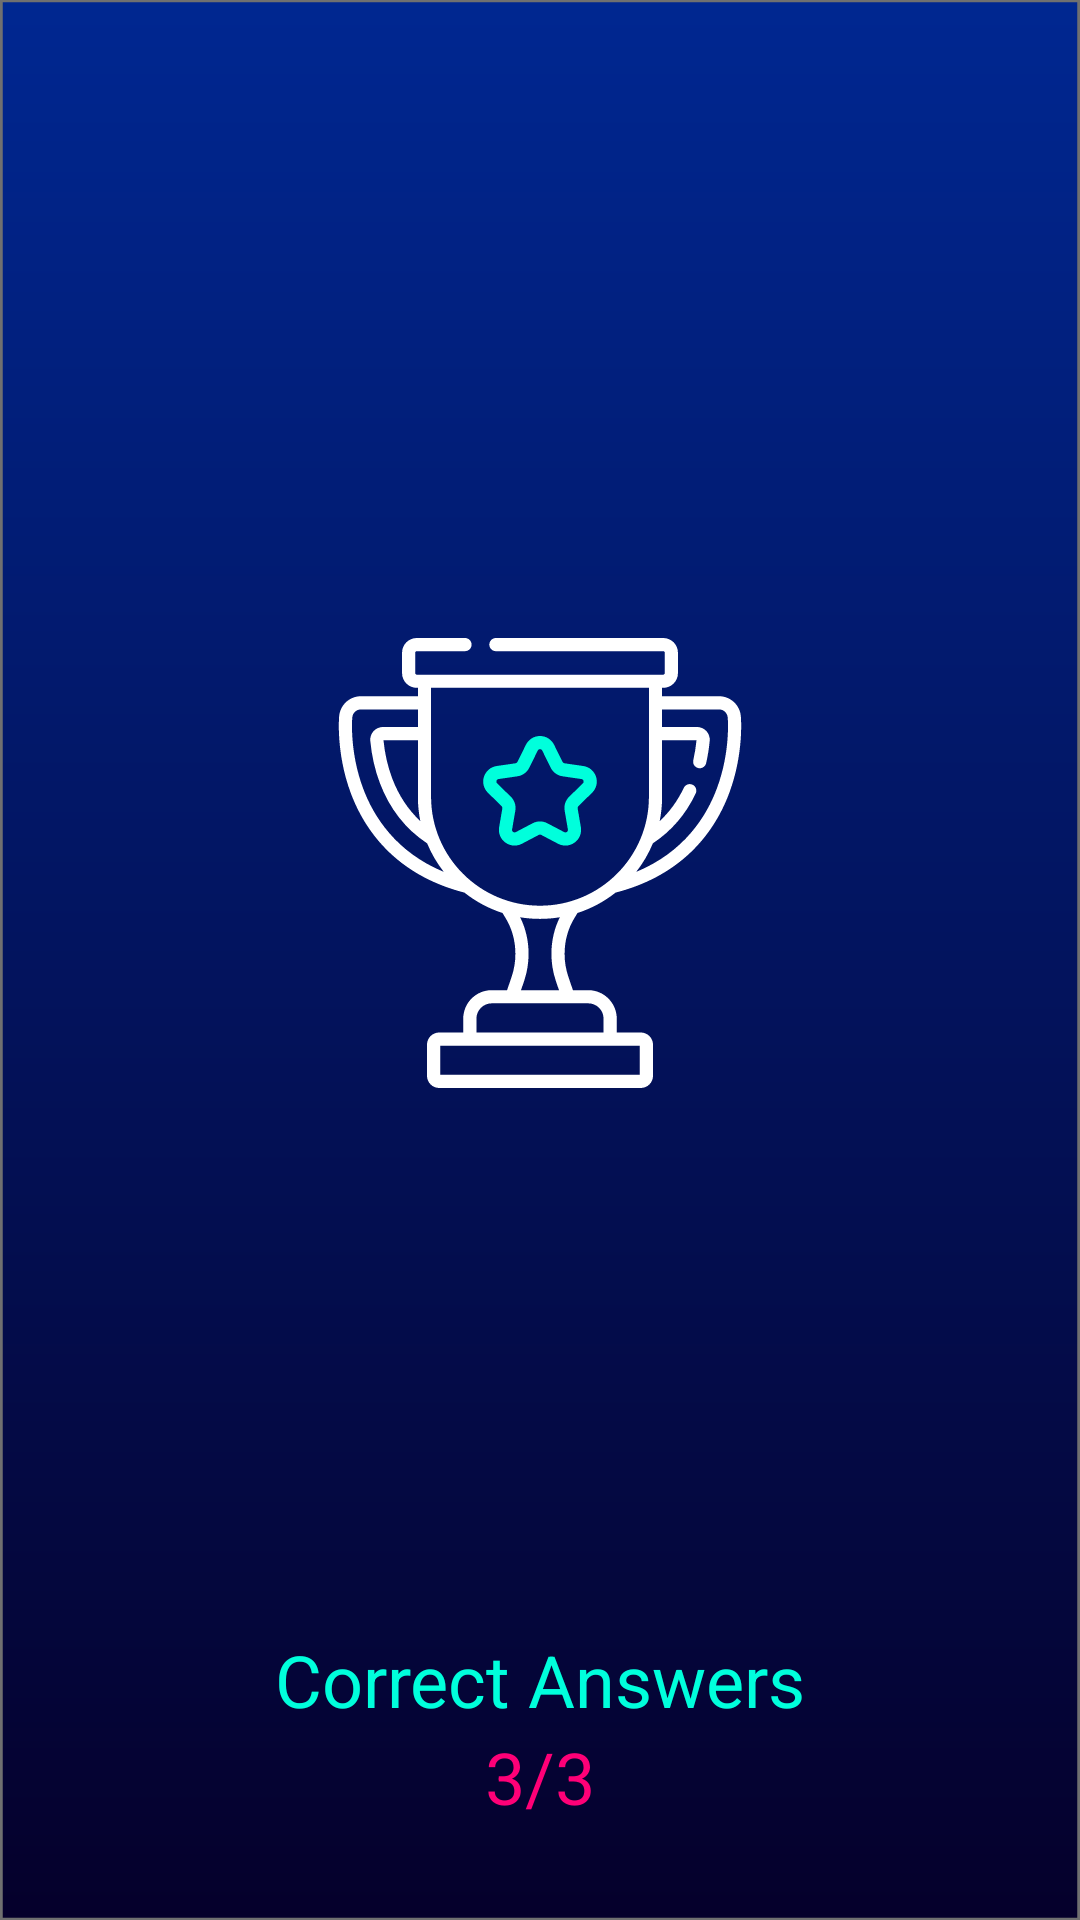

Layout XML and referenced resources for this Android screen:
<!-- AndroidManifest.xml: fallback theme Theme.MaterialComponents.DayNight.NoActionBar -->
<!-- res/layout/activity_results.xml -->
<?xml version="1.0" encoding="utf-8"?>
<LinearLayout xmlns:android="http://schemas.android.com/apk/res/android"
    xmlns:app="http://schemas.android.com/apk/res-auto"
    xmlns:tools="http://schemas.android.com/tools"
    android:layout_width="match_parent"
    android:layout_height="match_parent"
    android:gravity="center"
    android:orientation="vertical"
    android:background="@drawable/ic_background"
    tools:context=".ResultsActivity">

    <LinearLayout
        android:layout_width="match_parent"
        android:layout_height="wrap_content"
        android:orientation="vertical"
        android:gravity="center">

    <ImageView
        android:layout_width="150dp"
        android:layout_height="wrap_content"
        android:src="@drawable/ic_trophy"
        android:layout_gravity="center"
        android:layout_margin="0dp"
        android:padding="0dp">
    </ImageView>

        <TextView
            android:layout_width="match_parent"
            android:layout_height="match_parent"
            android:gravity="center"
            android:text="Correct Answers"
            android:textSize="24sp"
            android:textColor="@color/teal"
            android:layout_margin="0dp"
            android:padding="0dp">
        </TextView>

    <TextView
        android:layout_width="match_parent"
        android:layout_height="match_parent"
        android:gravity="center"
        android:text="3/3"
        android:textSize="24sp"
        android:textColor="@color/pink"
        android:layout_margin="0dp"
        android:padding="0dp">
    </TextView>

    </LinearLayout>


</LinearLayout>
<!-- resources referenced by this layout -->
<resources>
  <color name="pink">#FF0077</color>
  <color name="teal">#00FFDC</color>
  <!-- drawable ic_background (drawable) -->
  <vector xmlns:android="http://schemas.android.com/apk/res/android"
      xmlns:aapt="http://schemas.android.com/aapt"
      android:width="393dp"
      android:height="851dp"
      android:viewportWidth="393"
      android:viewportHeight="851">
    <path
        android:pathData="M0,0h393v851h-393z"
        android:strokeWidth="1"
        android:strokeColor="#00000000">
      <aapt:attr name="android:fillColor">
        <gradient 
            android:startY="0"
            android:startX="196.5"
            android:endY="851"
            android:endX="196.5"
            android:type="linear">
          <item android:offset="0" android:color="#FF002791"/>
          <item android:offset="1" android:color="#FF05002B"/>
        </gradient>
      </aapt:attr>
    </path>
    <path
        android:pathData="M0.5,0.5h392v850h-392z"
        android:strokeWidth="1"
        android:fillColor="#00000000"
        android:strokeColor="#707070"/>
  </vector>
  <!-- drawable ic_trophy: vector/xml drawable (drawable, 4922 chars, omitted) -->
</resources>
